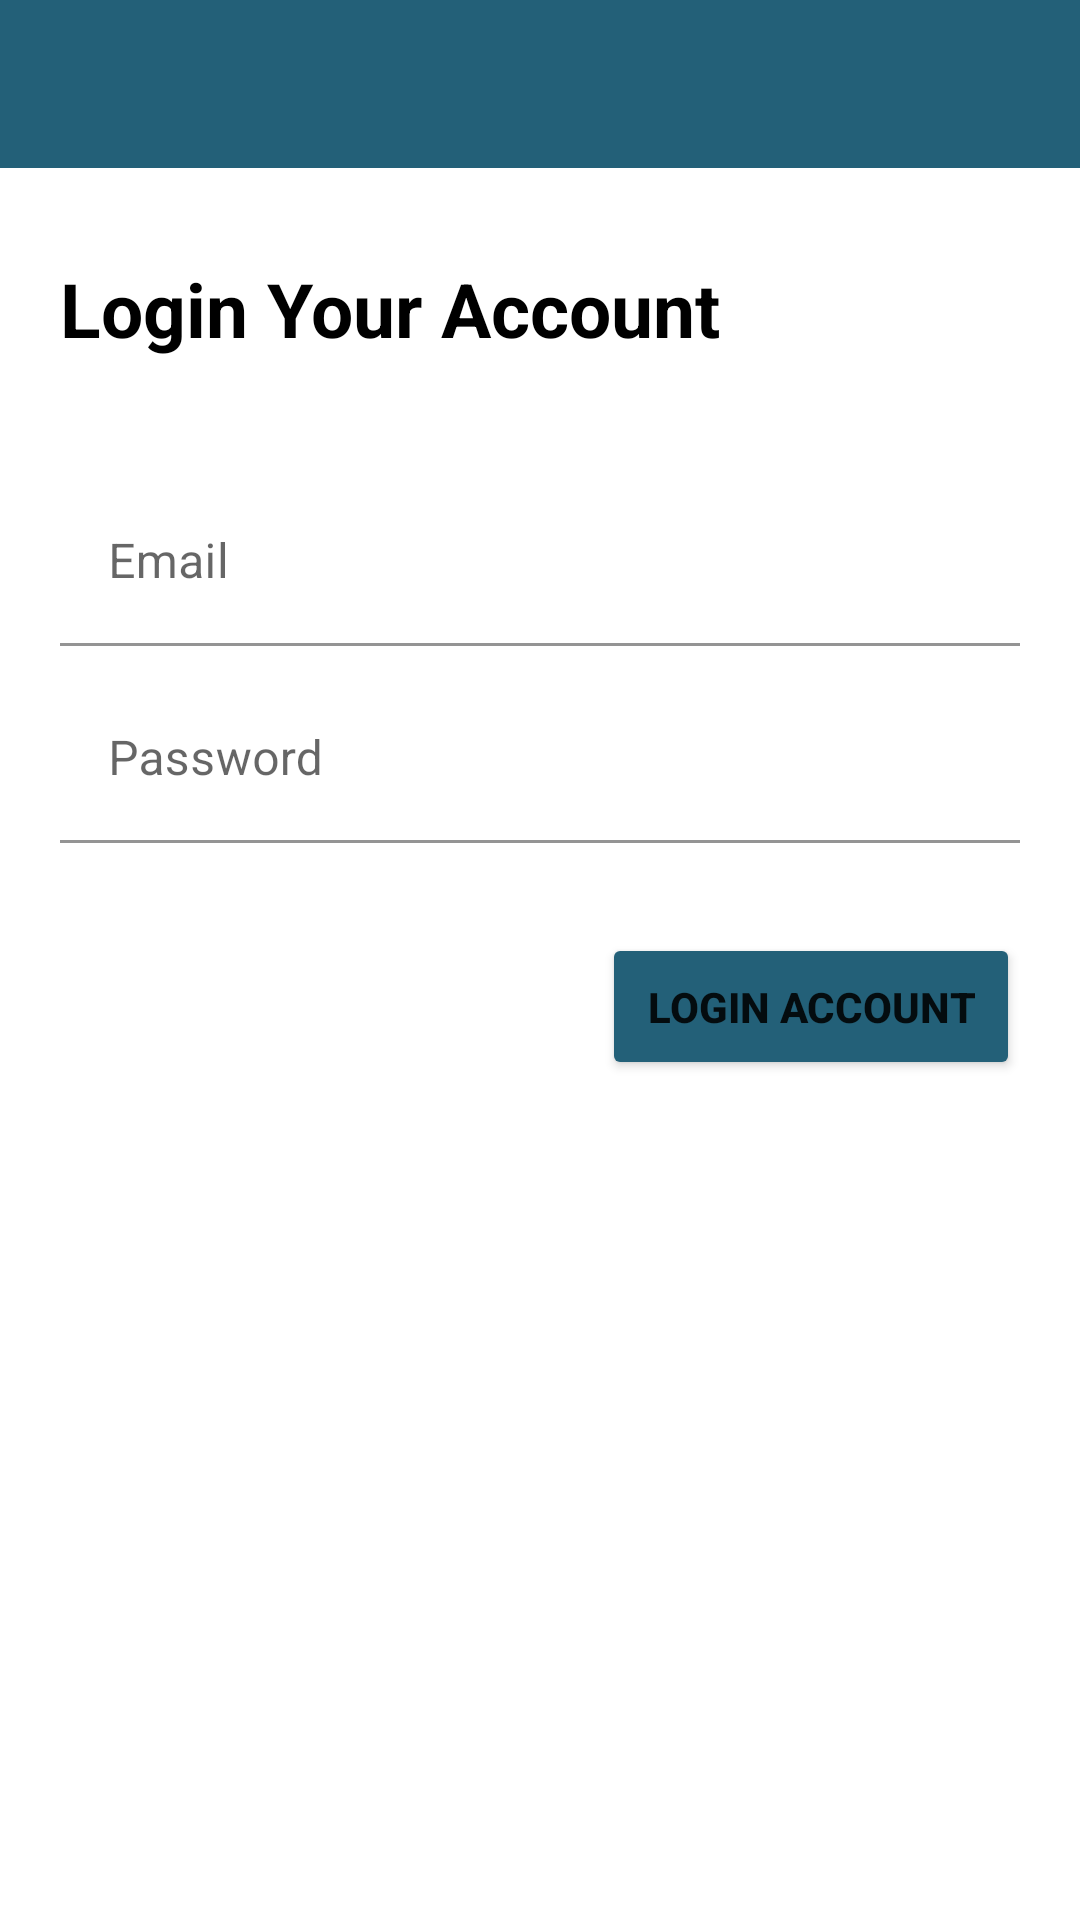

Write the Android layout XML for this screen, with the resource values it uses.
<!-- AndroidManifest.xml: application theme Theme.Chatapp -->
<!-- res/layout/activity_login.xml -->
<?xml version="1.0" encoding="utf-8"?>
<RelativeLayout xmlns:android="http://schemas.android.com/apk/res/android"
    xmlns:app="http://schemas.android.com/apk/res-auto"
    xmlns:tools="http://schemas.android.com/tools"
    android:layout_width="match_parent"
    android:layout_height="match_parent"
    tools:context=".LoginActivity">
    <include layout="@layout/app_bay_layout" android:id="@+id/login_page_toolbar"/>
    <TextView
        android:id="@+id/login_txtview"
        android:layout_width="wrap_content"
        android:layout_height="wrap_content"
        android:text="Login Your Account"
        android:layout_below="@+id/login_page_toolbar"
        android:textColor="@color/black"
        android:textStyle="bold"
        android:textSize="25sp"
        android:layout_marginLeft="20dp"
        android:layout_marginTop="30dp"
        android:layout_marginBottom="30dp"
        android:layout_marginStart="20dp" />
    <com.google.android.material.textfield.TextInputLayout
        android:layout_below="@+id/login_txtview"
        android:id="@+id/login_email"
        android:layout_width="match_parent"
        android:layout_height="wrap_content"
        android:hint="Email"
        android:layout_marginLeft="20dp"
        android:layout_marginRight="20dp"
        android:layout_marginTop="10dp">

        <com.google.android.material.textfield.TextInputEditText
            android:layout_width="match_parent"
            android:layout_height="match_parent"
            android:background="@android:color/transparent"
            android:inputType="textEmailAddress"/>
    </com.google.android.material.textfield.TextInputLayout>

    <com.google.android.material.textfield.TextInputLayout
        android:id="@+id/login_password"
        android:layout_width="match_parent"
        android:layout_height="wrap_content"
        android:hint="Password"
        android:layout_below="@+id/login_email"
        android:layout_marginLeft="20dp"
        android:layout_marginRight="20dp"
        android:layout_marginTop="10dp">

        <com.google.android.material.textfield.TextInputEditText
            android:layout_width="match_parent"
            android:layout_height="match_parent"
            android:background="@android:color/transparent"
            android:inputType="textPassword"/>
    </com.google.android.material.textfield.TextInputLayout>

    <Button
        android:id="@+id/login_create_btn"
        android:layout_width="wrap_content"
        android:layout_height="wrap_content"
        android:layout_alignParentRight="true"
        android:layout_marginRight="20dp"
        android:text="@string/login_account"
        android:layout_below="@+id/login_password"
        android:layout_marginTop="30dp"
        android:backgroundTint="@color/primary_color_dark"
        android:textStyle="bold"
        android:padding="15dp"/>

</RelativeLayout>
<!-- res/layout/app_bay_layout.xml (included above) -->
<?xml version="1.0" encoding="utf-8"?>
<androidx.appcompat.widget.Toolbar xmlns:android="http://schemas.android.com/apk/res/android"
    android:layout_width="match_parent"
    android:layout_height="wrap_content"
    xmlns:app="http://schemas.android.com/apk/res-auto"
    android:theme="@style/ThemeOverlay.AppCompat.Dark.ActionBar"
    android:background="@color/primary_color_dark"
    android:id="@+id/appbar"
    app:popupTheme="@style/menuStyle">

</androidx.appcompat.widget.Toolbar>
<!-- resources referenced by this layout -->
<resources>
  <color name="black">#FF000000</color>
  <color name="primary_color_dark">#236078</color>
  <string name="login_account">Login Account</string>
  <style name="menuStyle" parent="Theme.AppCompat.Light">
          <item name="android:background">@android:color/white</item>
      </style>
  <style name="Theme.Chatapp" parent="Theme.MaterialComponents.DayNight.NoActionBar">
          
          <item name="colorPrimary">@color/primary_color</item>
          <item name="colorPrimaryVariant">@color/primary_color_dark</item>
          <item name="colorOnPrimary">@color/white</item>
          
          <item name="colorSecondary">@color/teal_200</item>
          <item name="colorSecondaryVariant">@color/teal_700</item>
          <item name="colorOnSecondary">@color/black</item>
          
          <item name="android:statusBarColor" tools:targetApi="l">?attr/colorPrimaryVariant</item>
          
      </style>
  <color name="primary_color">#1E7E81</color>
  <color name="white">#FFFFFFFF</color>
  <color name="teal_200">#FF03DAC5</color>
  <color name="teal_700">#FF018786</color>
</resources>
